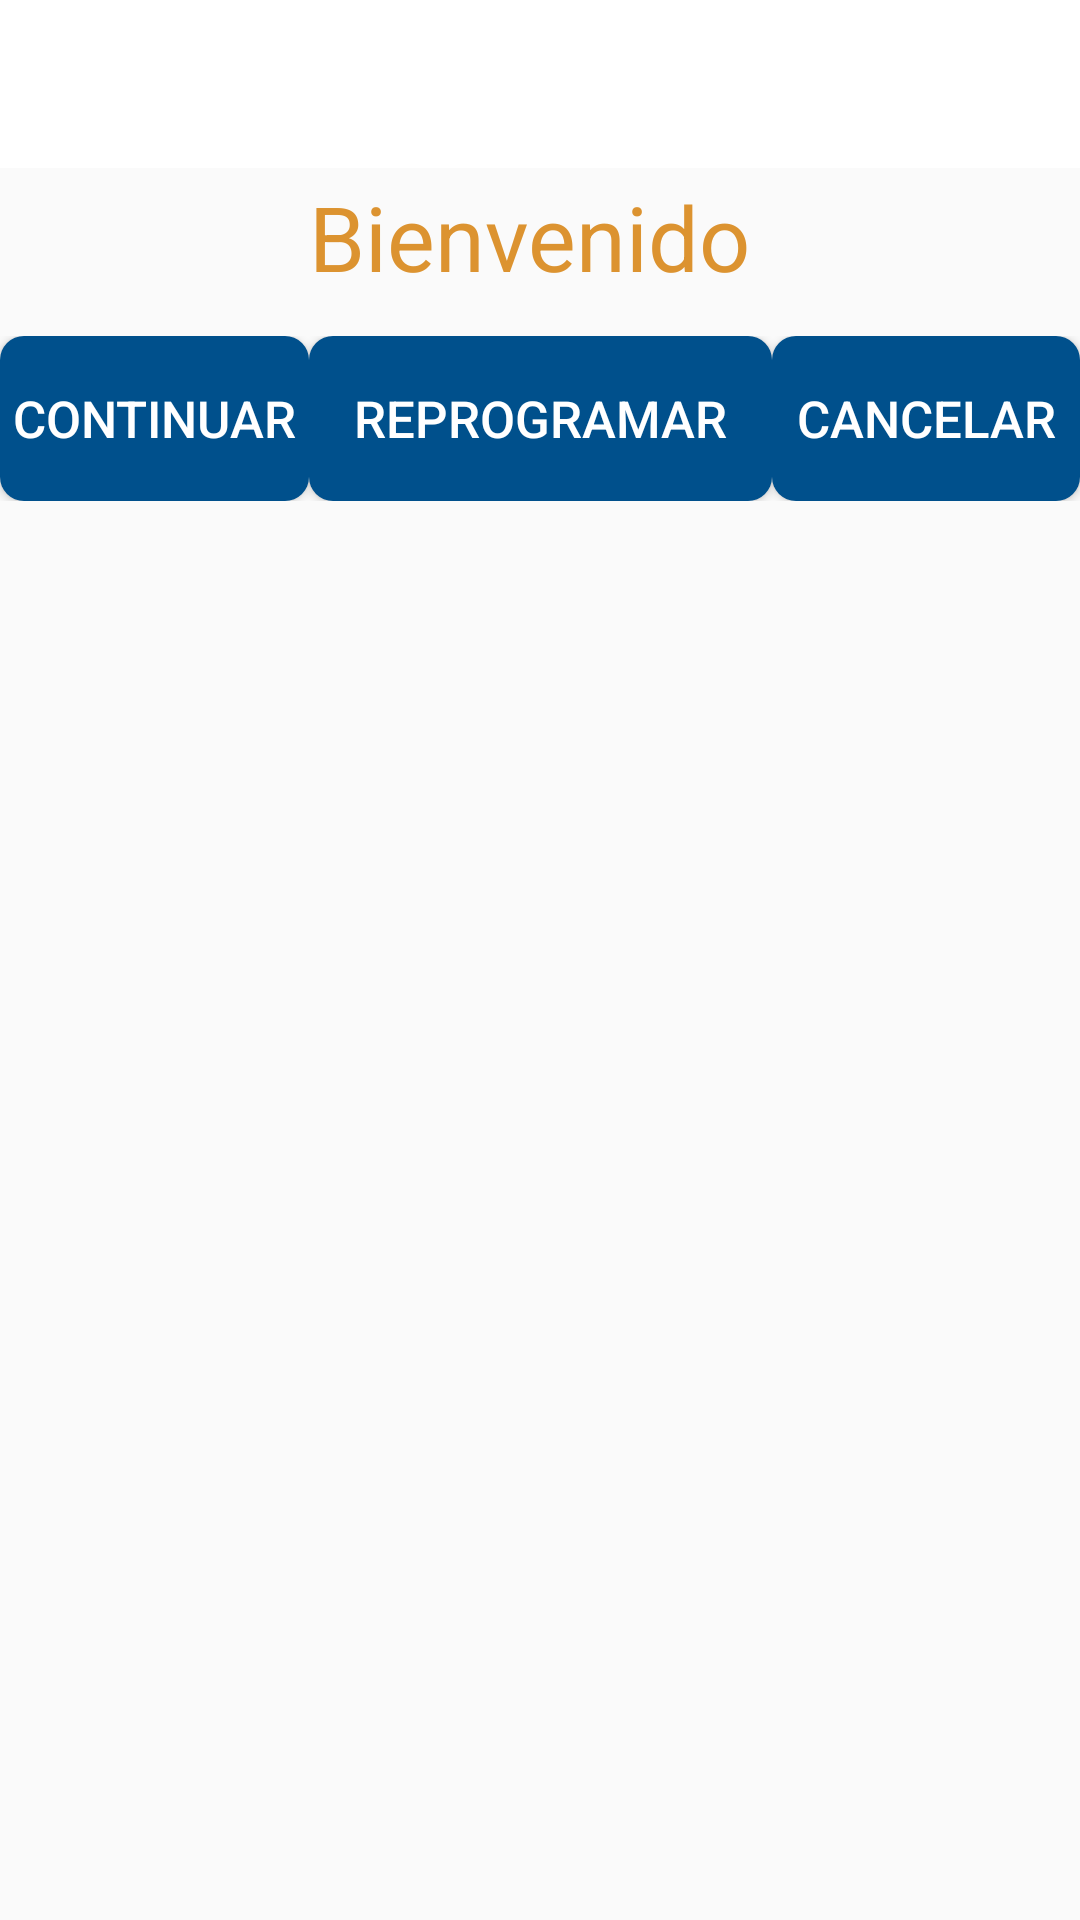

Here is an Android app screen rendered from its layout file. Give the layout XML and the strings, colors and styles it references.
<!-- AndroidManifest.xml: application theme AppTheme -->
<!-- res/layout/vobo_activity.xml -->
<?xml version="1.0" encoding="utf-8"?>
<LinearLayout
    xmlns:android="http://schemas.android.com/apk/res/android"
    xmlns:app="http://schemas.android.com/apk/res-auto"
    android:layout_width="fill_parent"
    android:layout_height="fill_parent"
    android:baselineAligned="false"
    android:orientation="vertical">

    <android.support.v7.widget.Toolbar
        android:id="@+id/toolbar"
        android:minHeight="?attr/actionBarSize"
        android:layout_width="match_parent"
        android:layout_height="wrap_content"
        android:contentInsetLeft="0dp"
        android:contentInsetStart="0dp"
        android:titleTextColor="#00508C"
        android:background="#FFFFFF">

        <TextView
            android:id="@+id/toolbar_title"
            android:layout_width="wrap_content"
            android:layout_height="wrap_content"
            android:text="Toolbar Title"
            android:textColor="@android:color/white"
            style="@style/TextAppearance.AppCompat.Widget.ActionBar.Title"
            android:layout_gravity="center"
            />
    </android.support.v7.widget.Toolbar>
    <LinearLayout
        android:layout_width="fill_parent"
        android:layout_height="wrap_content"
        android:gravity="center"
        android:background="@color/done_text_color_dark_normal"
        android:paddingBottom="10dp">

        <TextView
            android:id="@+id/nombreLabel"
            android:layout_width="fill_parent"
            android:layout_height="46dp"
            android:gravity="center"
            android:text="Bienvenido "
            android:textAlignment="center"
            android:textAllCaps="false"
            android:textColor="@color/colorTitleLabel"
            android:textSize="30dp" />
    </LinearLayout>


    <LinearLayout
        android:layout_width="fill_parent"
        android:layout_height="65dp"
        android:paddingBottom="10dp">

        <Button
            android:id="@+id/continueBtn"
            android:layout_width="match_parent"
            android:layout_height="match_parent"
            android:layout_alignParentBottom="true"
            android:layout_weight="0.25"
            android:background="@drawable/itemedittext"
            android:gravity="center"
            android:text="Continuar"
            android:textColor="#FFFFFF"
            android:textSize="17dp" />


        <Button
            android:id="@+id/reprogBtn"
            android:layout_width="match_parent"
            android:layout_height="match_parent"
            android:layout_alignParentBottom="true"
            android:layout_weight="0.2"
            android:background="@drawable/itemedittext"
            android:gravity="center"
            android:text="Reprogramar"
            android:textColor="#FFFFFF"
            android:textSize="17dp" />

        <Button
            android:id="@+id/cerrarBtn"
            android:layout_width="match_parent"
            android:layout_height="match_parent"
            android:layout_alignParentBottom="true"
            android:layout_weight="0.25"
            android:background="@drawable/itemedittext"
            android:gravity="center"
            android:text="Cancelar"
            android:textColor="#FFFFFF"
            android:textSize="17dp" />
    </LinearLayout>

    <android.support.design.widget.TextInputLayout
        android:layout_width="fill_parent"
        android:layout_height="65dp"
        android:hint="Cantidad de Integrantes"
        android:orientation="vertical"
        android:paddingTop="10dp"
        android:textColorHint="#00508C"
        app:hintTextAppearance="@style/AppTheme.TextInputLayout"
        android:visibility="invisible"
        android:id="@+id/llIntegrant">

        <EditText
            android:id="@+id/integrantesTxt"
            android:layout_width="300dp"
            android:layout_height="45dp"
            android:layout_marginLeft="10dp"
            android:background="@drawable/edittext"
            android:imeOptions="actionNext"
            android:inputType="number"
            android:singleLine="true" />
    </android.support.design.widget.TextInputLayout>
    <android.support.design.widget.TextInputLayout
        android:layout_width="fill_parent"
        android:layout_height="65dp"
        android:orientation="vertical"
        android:hint="Monto Autorizado"
        android:paddingTop="10dp"
        android:textColorHint="#00508C"
        app:hintTextAppearance="@style/AppTheme.TextInputLayout"
        android:visibility="invisible"
        android:id="@+id/llAmount">
        <EditText
            android:id="@+id/montoTxt"
            android:layout_width="300dp"
            android:layout_height="45dp"
            android:layout_marginLeft="10dp"
            android:background="@drawable/edittext"
            android:singleLine="true"
            android:inputType="number"
            android:imeOptions="actionNext" />
    </android.support.design.widget.TextInputLayout>

    <LinearLayout
        android:layout_width="fill_parent"
        android:layout_height="65dp"
        android:paddingTop="10dp"
        android:orientation="horizontal"
        android:visibility="invisible"
        android:id="@+id/llDate">

        <TextView
            android:id="@+id/fechaTxt"
            android:layout_width="300dp"
            android:layout_height="40dp"
            android:layout_marginLeft="10dp"
            android:layout_marginRight="20dp"
            android:background="@drawable/edittext"
            android:singleLine="true"
            android:textColor="#00508C"
            android:imeOptions="actionNext" />

    </LinearLayout>
    <LinearLayout
        android:layout_width="fill_parent"
        android:layout_height="wrap_content"
        android:orientation="horizontal"
        android:gravity="right"
        android:visibility="invisible"
        android:id="@+id/btnSave">

        <ImageView
            android:id="@+id/guardarGpoBtn"
            android:layout_width="50dp"
            android:layout_height="50dp"
            android:layout_marginRight="10dp"
            android:layout_gravity="right"
            android:scaleType="centerCrop"
            android:text="Guardar"
            android:background="#FFFFFF"
            android:src="@drawable/iconsave" />
    </LinearLayout>

</LinearLayout>
<!-- resources referenced by this layout -->
<resources>
  <color name="colorTitleLabel">#DC9330</color>
  <!-- drawable edittext (drawable) -->
  <?xml version="1.0" encoding="utf-8"?>
      <shape xmlns:android="http://schemas.android.com/apk/res/android"
          android:shape="rectangle" android:padding="15dp">
          <solid android:color="#FFFFFF"/>
          <corners
              android:bottomRightRadius="6dp"
              android:bottomLeftRadius="6dp"
              android:topLeftRadius="6dp"
              android:topRightRadius="6dp"/>
          <stroke android:width="1dip" android:color="#00508C" />
      </shape>
  <!-- drawable iconsave: png bitmap (drawable, 466 bytes) -->
  <!-- drawable itemedittext (drawable) -->
  <?xml version="1.0" encoding="utf-8" ?>
  <selector xmlns:android="http://schemas.android.com/apk/res/android">
      <item>
      <shape>
          <solid android:color="#00508C"/>
          <corners
              android:bottomRightRadius="8dp"
              android:bottomLeftRadius="8dp"
              android:topLeftRadius="8dp"
              android:topRightRadius="8dp"/>
      </shape>
      </item>
  
      <item android:state_pressed="true" >
          <shape>
              <solid android:color="#6696ba"/>
              <corners
                  android:bottomRightRadius="8dp"
                  android:bottomLeftRadius="8dp"
                  android:topLeftRadius="8dp"
                  android:topRightRadius="8dp"/>
          </shape>
      </item>
      <item android:state_focused="true" >
          <shape>
              <solid android:color="#6696ba"/>
              <corners
                  android:bottomRightRadius="8dp"
                  android:bottomLeftRadius="8dp"
                  android:topLeftRadius="8dp"
                  android:topRightRadius="8dp"/>
          </shape>
      </item>
      <item android:state_selected="true" >
          <shape>
              <solid android:color="#6696ba"/>
              <corners
                  android:bottomRightRadius="8dp"
                  android:bottomLeftRadius="8dp"
                  android:topLeftRadius="8dp"
                  android:topRightRadius="8dp"/>
          </shape>
      </item>
      <item android:state_activated="true" >
          <shape>
              <solid android:color="#6696ba"/>
              <corners
                  android:bottomRightRadius="8dp"
                  android:bottomLeftRadius="8dp"
                  android:topLeftRadius="8dp"
                  android:topRightRadius="8dp"/>
          </shape>
      </item>
  </selector>
  <style name="AppTheme.TextInputLayout" parent="@android:style/TextAppearance">
          <item name="android:textColor">#00508C</item>
          <item name="android:textSize">14sp</item>
      </style>
  <style name="AppTheme" parent="Theme.AppCompat.Light.NoActionBar">
          
          <item name="colorPrimary">@color/colorPrimary</item>
          <item name="colorPrimaryDark">@color/colorPrimaryDark</item>
          <item name="colorAccent">@color/colorAccent</item>
      </style>
  <color name="colorPrimary">#3f51b5</color>
  <color name="colorPrimaryDark">#303F9F</color>
  <color name="colorAccent">#FF4081</color>
</resources>
